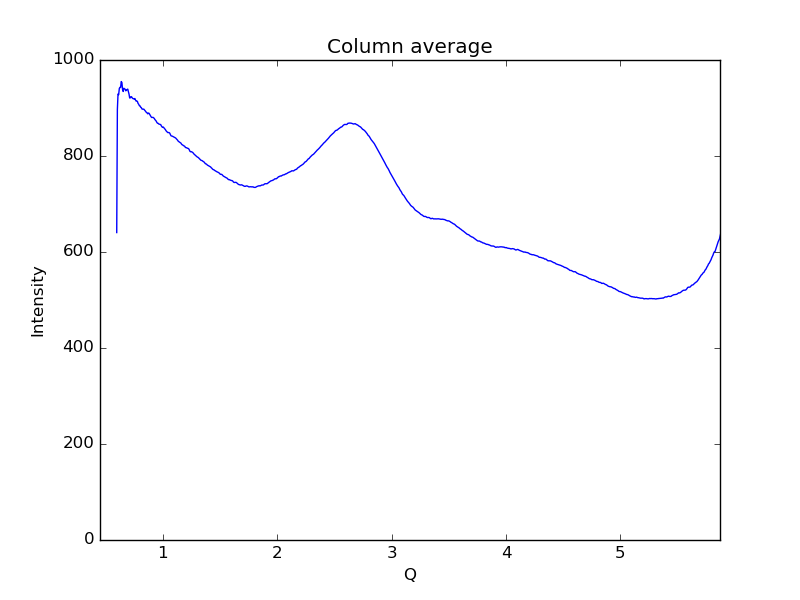

The file beside this chart, header and first rows:
0.59621693822088684, 640.492
0.6019, 897.1
0.6075, 929.1
0.6132, 927.8
0.6189, 940.6
0.6245, 943.1
0.6302, 942.8
0.6358, 955.1
0.6415, 953.1
0.6472, 938.5
0.6528, 934.4
0.6585, 941.2
0.6641, 940.2
0.6698, 939.1
0.6755, 935.8
0.6811, 937.8
0.6868, 938.3
0.6924, 939.4
0.6981, 934.3
0.7038, 928.9
0.7094, 920.9
0.7151, 921.2
0.7207, 923.7
0.7264, 923.2
0.7321, 920.9
0.7377, 919.6
0.7434, 919.4
0.749, 918.4
0.7547, 919.8
0.7603, 916.6
0.766, 914.4
0.7717, 914.7
0.7773, 913.5
0.783, 909.4
0.7886, 907.7
0.7943, 904.7
0.8, 904.5
0.8056, 901.5
0.8113, 900.8
0.8169, 897.9
0.8226, 897.5
0.8283, 897.7
0.8339, 897.5
0.8396, 895.6
0.8452, 894.1
0.8509, 892.2
0.8566, 890.5
0.8622, 889.7
0.8679, 887.8
0.8735, 889.5
0.8792, 888.8
0.8849, 886.4
0.8905, 883.8
0.8962, 881.9
0.9018, 880.2
0.9075, 880.5
0.9132, 880.6
0.9188, 879.5
0.9245, 878.2
0.9301, 875.9
0.9358, 874.1
... 939 more rows
